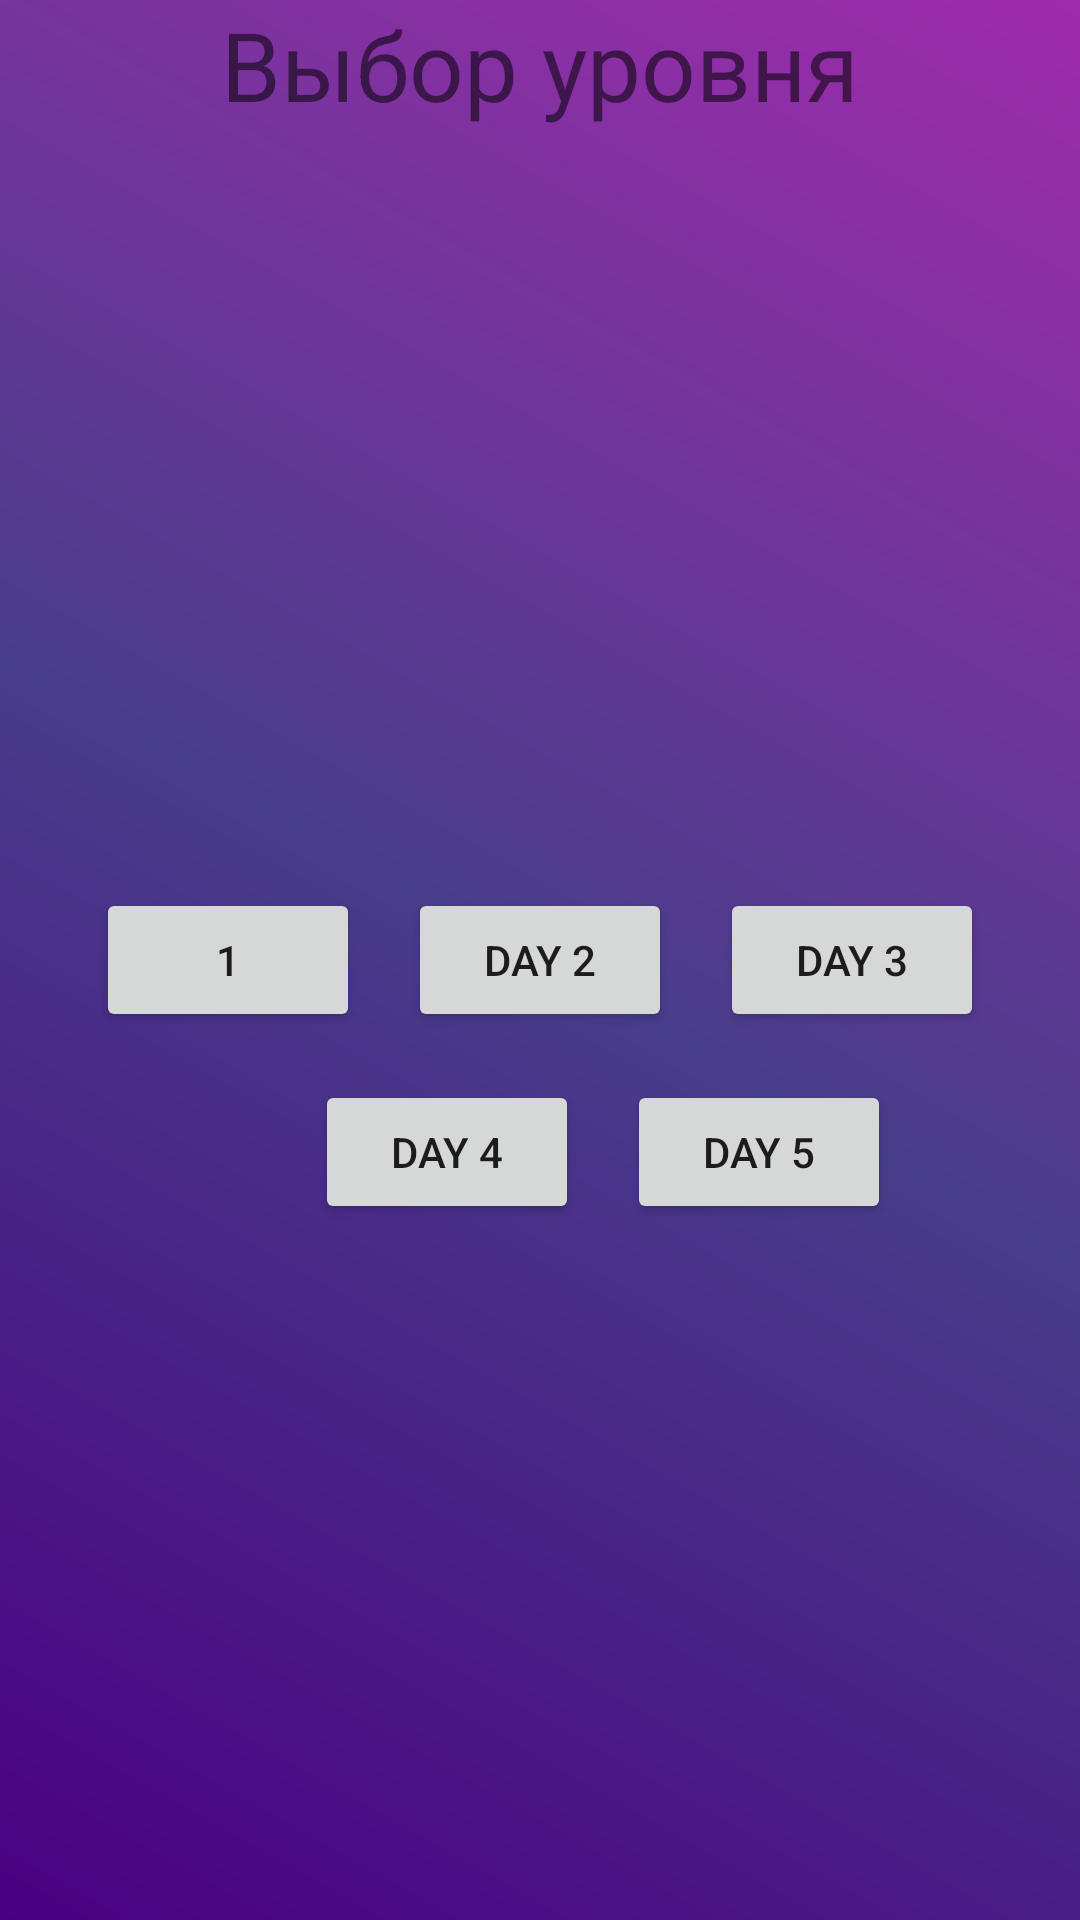

Layout XML and referenced resources for this Android screen:
<!-- AndroidManifest.xml: application theme Theme.OnboadingApp -->
<!-- res/layout/fragment_home.xml -->
<?xml version="1.0" encoding="utf-8"?>
<androidx.constraintlayout.widget.ConstraintLayout xmlns:android="http://schemas.android.com/apk/res/android"
    xmlns:app="http://schemas.android.com/apk/res-auto"
    xmlns:tools="http://schemas.android.com/tools"
    android:id="@+id/constraint_layout"
    android:layout_width="match_parent"
    android:layout_height="match_parent"
    tools:context=".HomeFragment">

    <TextView
        android:id="@+id/title"
        android:layout_width="wrap_content"
        android:layout_height="wrap_content"
        android:gravity="bottom"
        android:text="Выбор уровня"
        android:textSize="32sp"
        app:layout_constraintEnd_toEndOf="parent"
        app:layout_constraintStart_toStartOf="parent"
        app:layout_constraintTop_toTopOf="parent" />

    <Button
        android:id="@+id/day_1"
        android:layout_width="wrap_content"
        android:layout_height="wrap_content"
        android:layout_marginEnd="16dp"
        android:padding="8dp"
        android:text="1"
        app:layout_constraintBottom_toBottomOf="parent"
        app:layout_constraintEnd_toStartOf="@+id/day_2"
        app:layout_constraintTop_toTopOf="parent" />

    <Button
        android:id="@+id/day_2"
        android:layout_width="wrap_content"
        android:layout_height="wrap_content"
        android:text="Day 2"
        app:layout_constraintBottom_toBottomOf="parent"
        app:layout_constraintEnd_toEndOf="parent"
        app:layout_constraintStart_toStartOf="parent"
        app:layout_constraintTop_toTopOf="parent" />

    <Button
        android:id="@+id/day_4"
        android:layout_width="wrap_content"
        android:layout_height="wrap_content"
        android:layout_marginTop="16dp"
        android:layout_marginEnd="8dp"
        android:text="Day 4"
        app:layout_constraintEnd_toStartOf="@+id/guideline2"
        app:layout_constraintTop_toBottomOf="@+id/day_1" />

    <Button
        android:id="@+id/day_3"
        android:layout_width="wrap_content"
        android:layout_height="wrap_content"
        android:layout_marginStart="16dp"
        android:text="Day 3"
        app:layout_constraintBottom_toBottomOf="parent"
        app:layout_constraintStart_toEndOf="@+id/day_2"
        app:layout_constraintTop_toTopOf="parent" />

    <Button
        android:id="@+id/day_5"
        android:layout_width="wrap_content"
        android:layout_height="wrap_content"
        android:layout_marginStart="8dp"
        android:layout_marginTop="16dp"
        android:text="Day 5"
        app:layout_constraintStart_toStartOf="@+id/guideline2"
        app:layout_constraintTop_toBottomOf="@+id/day_3" />

    <androidx.constraintlayout.widget.Guideline
        android:id="@+id/guideline2"
        android:layout_width="wrap_content"
        android:layout_height="wrap_content"
        android:orientation="vertical"
        app:layout_constraintGuide_begin="201dp" />


</androidx.constraintlayout.widget.ConstraintLayout>
<!-- resources referenced by this layout -->
<resources>
  <style name="Theme.OnboadingApp" parent="Theme.MaterialComponents.DayNight.DarkActionBar">
          
          <item name="colorPrimary">@color/purple_500</item>
          <item name="colorPrimaryVariant">@color/purple_700</item>
          <item name="colorOnPrimary">@color/white</item>
          <item name="android:windowBackground">@drawable/gradient_drawable</item>
          
          <item name="colorSecondary">@color/teal_200</item>
          <item name="colorSecondaryVariant">@color/teal_700</item>
          <item name="colorOnSecondary">@color/black</item>
          
          <item name="android:statusBarColor">?attr/colorPrimaryVariant</item>
          <item name="windowNoTitle">true</item>
          <item name="windowActionBar">false</item>
          
      </style>
  <color name="purple_500">#FF6200EE</color>
  <color name="purple_700">#FF3700B3</color>
  <color name="white">#FFFFFFFF</color>
  <!-- drawable gradient_drawable (drawable) -->
  <?xml version="1.0" encoding="utf-8"?>
  <shape xmlns:android="http://schemas.android.com/apk/res/android">
      <gradient
          android:type="linear"
          android:angle="45"
          android:startColor="#4B0082"
          android:centerColor="#483D8B"
          android:endColor="#A02BAD" />
  </shape>
  
  
  <color name="teal_200">#FF03DAC5</color>
  <color name="teal_700">#FF018786</color>
  <color name="black">#FF000000</color>
</resources>
